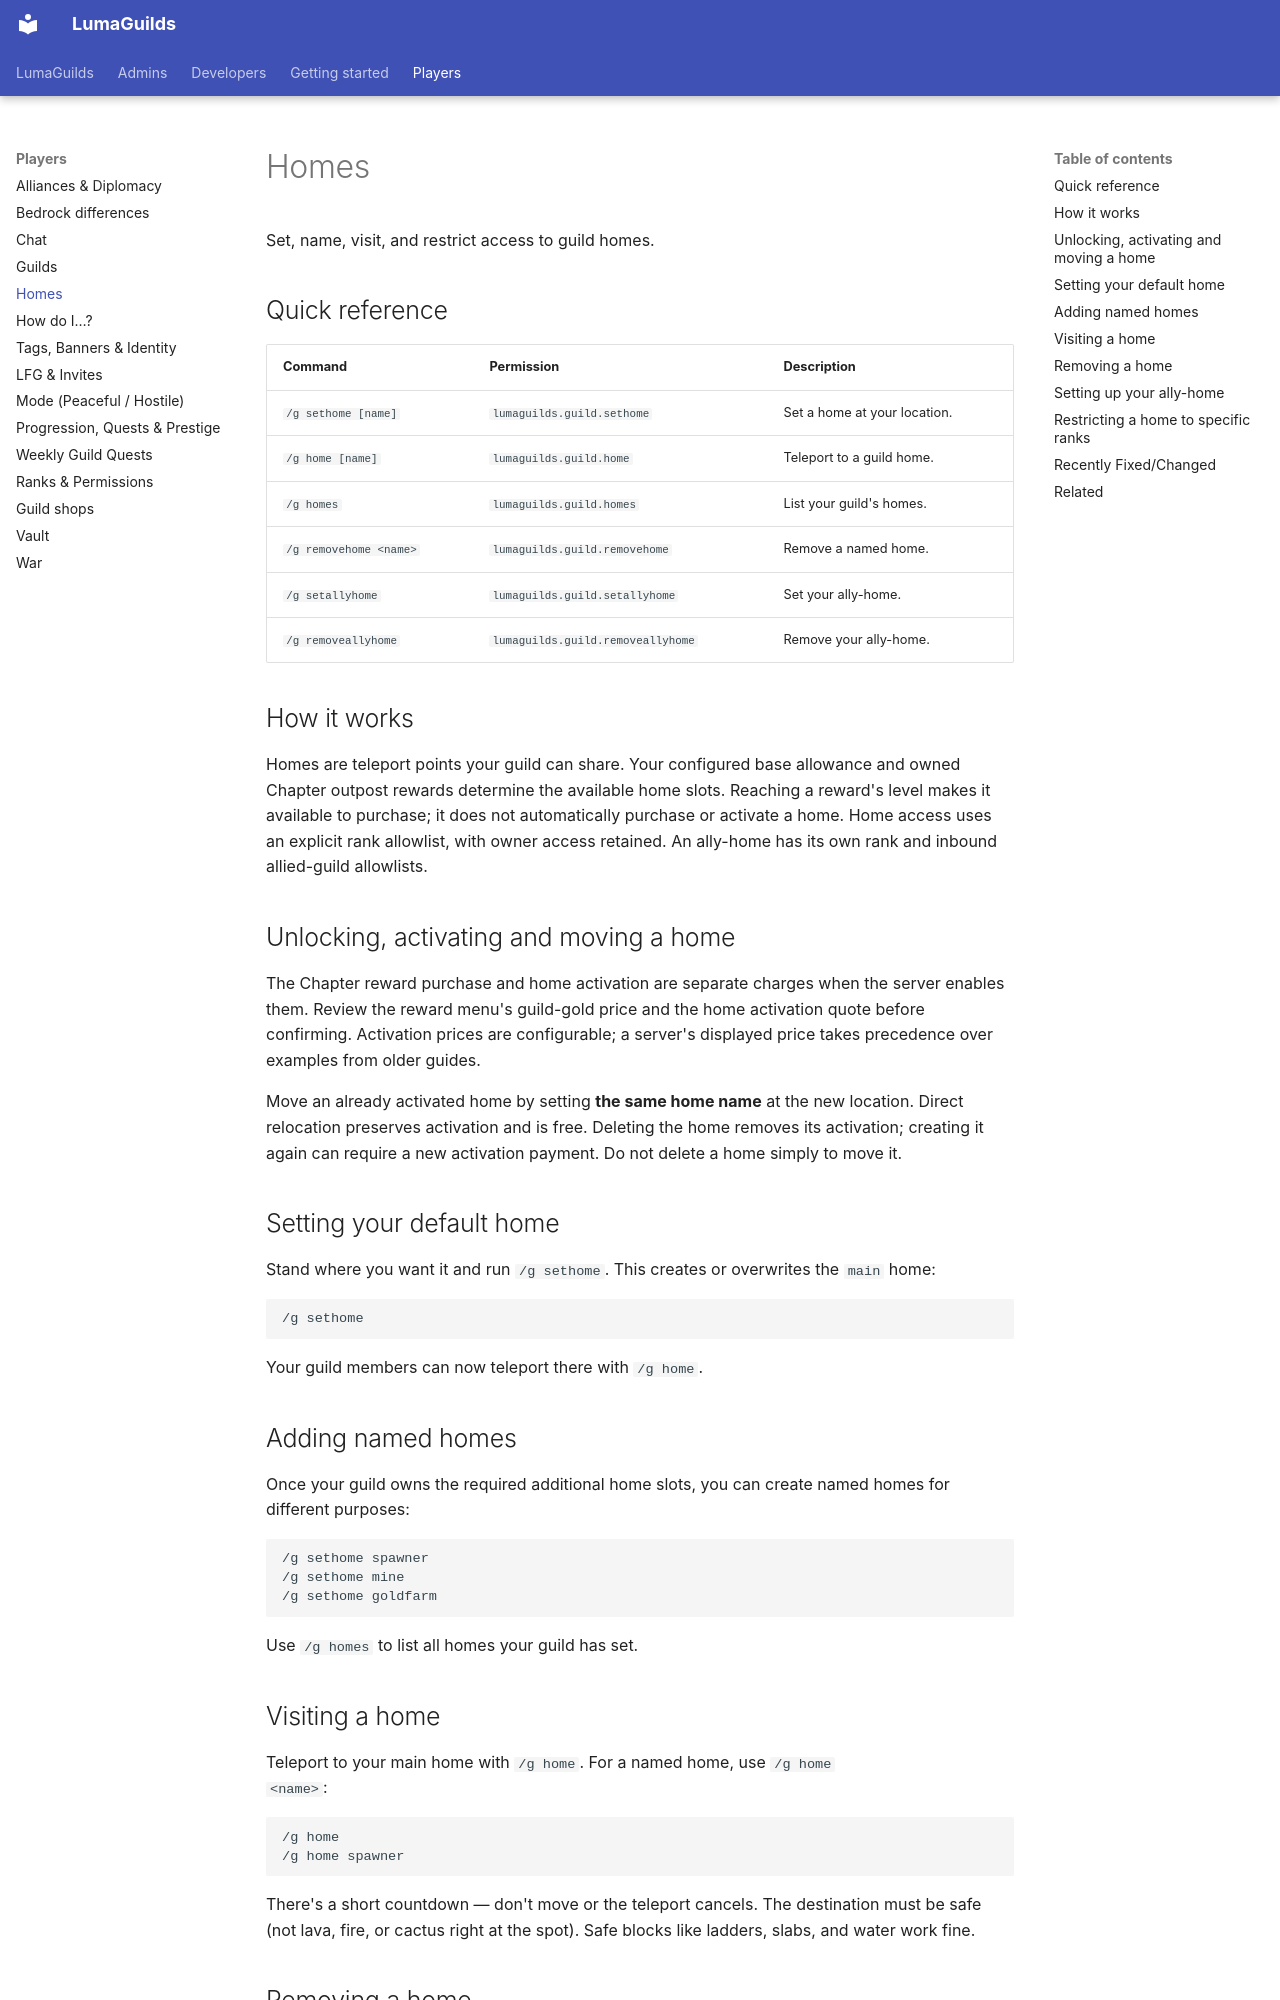

repository: BadgersMC/LumaGuilds · page: players/homes/index.html · generator: mkdocs

---
title: Homes
audience: player
topic: homes
summary: Set, name, visit, and restrict access to guild homes.
keywords: [homes, sethome, removehome, ally home, teleport]
related: [ranks, alliances]
updated: 2026-10-07
---

# Homes

Set, name, visit, and restrict access to guild homes.

## Quick reference

| Command | Permission | Description |
|---------|------------|-------------|
| `/g sethome [name]` | `lumaguilds.guild.sethome` | Set a home at your location. |
| `/g home [name]` | `lumaguilds.guild.home` | Teleport to a guild home. |
| `/g homes` | `lumaguilds.guild.homes` | List your guild's homes. |
| `/g removehome <name>` | `lumaguilds.guild.removehome` | Remove a named home. |
| `/g setallyhome` | `lumaguilds.guild.setallyhome` | Set your ally-home. |
| `/g removeallyhome` | `lumaguilds.guild.removeallyhome` | Remove your ally-home. |

## How it works

Homes are teleport points your guild can share. Your configured base allowance
and owned Chapter outpost rewards determine the available home slots. Reaching a
reward's level makes it available to purchase; it does not automatically
purchase or activate a home. Home access uses an explicit rank allowlist, with
owner access retained. An ally-home has its own rank and inbound allied-guild
allowlists.

## Unlocking, activating and moving a home

The Chapter reward purchase and home activation are separate charges when the
server enables them. Review the reward menu's guild-gold price and the home
activation quote before confirming. Activation prices are configurable; a
server's displayed price takes precedence over examples from older guides.

Move an already activated home by setting **the same home name** at the new
location. Direct relocation preserves activation and is free. Deleting the home
removes its activation; creating it again can require a new activation payment.
Do not delete a home simply to move it.

## Setting your default home

Stand where you want it and run `/g sethome`. This creates or overwrites the
`main` home:

```text
/g sethome
```

Your guild members can now teleport there with `/g home`.

## Adding named homes

Once your guild owns the required additional home slots, you can create named
homes for different purposes:

```text
/g sethome spawner
/g sethome mine
/g sethome goldfarm
```

Use `/g homes` to list all homes your guild has set.
